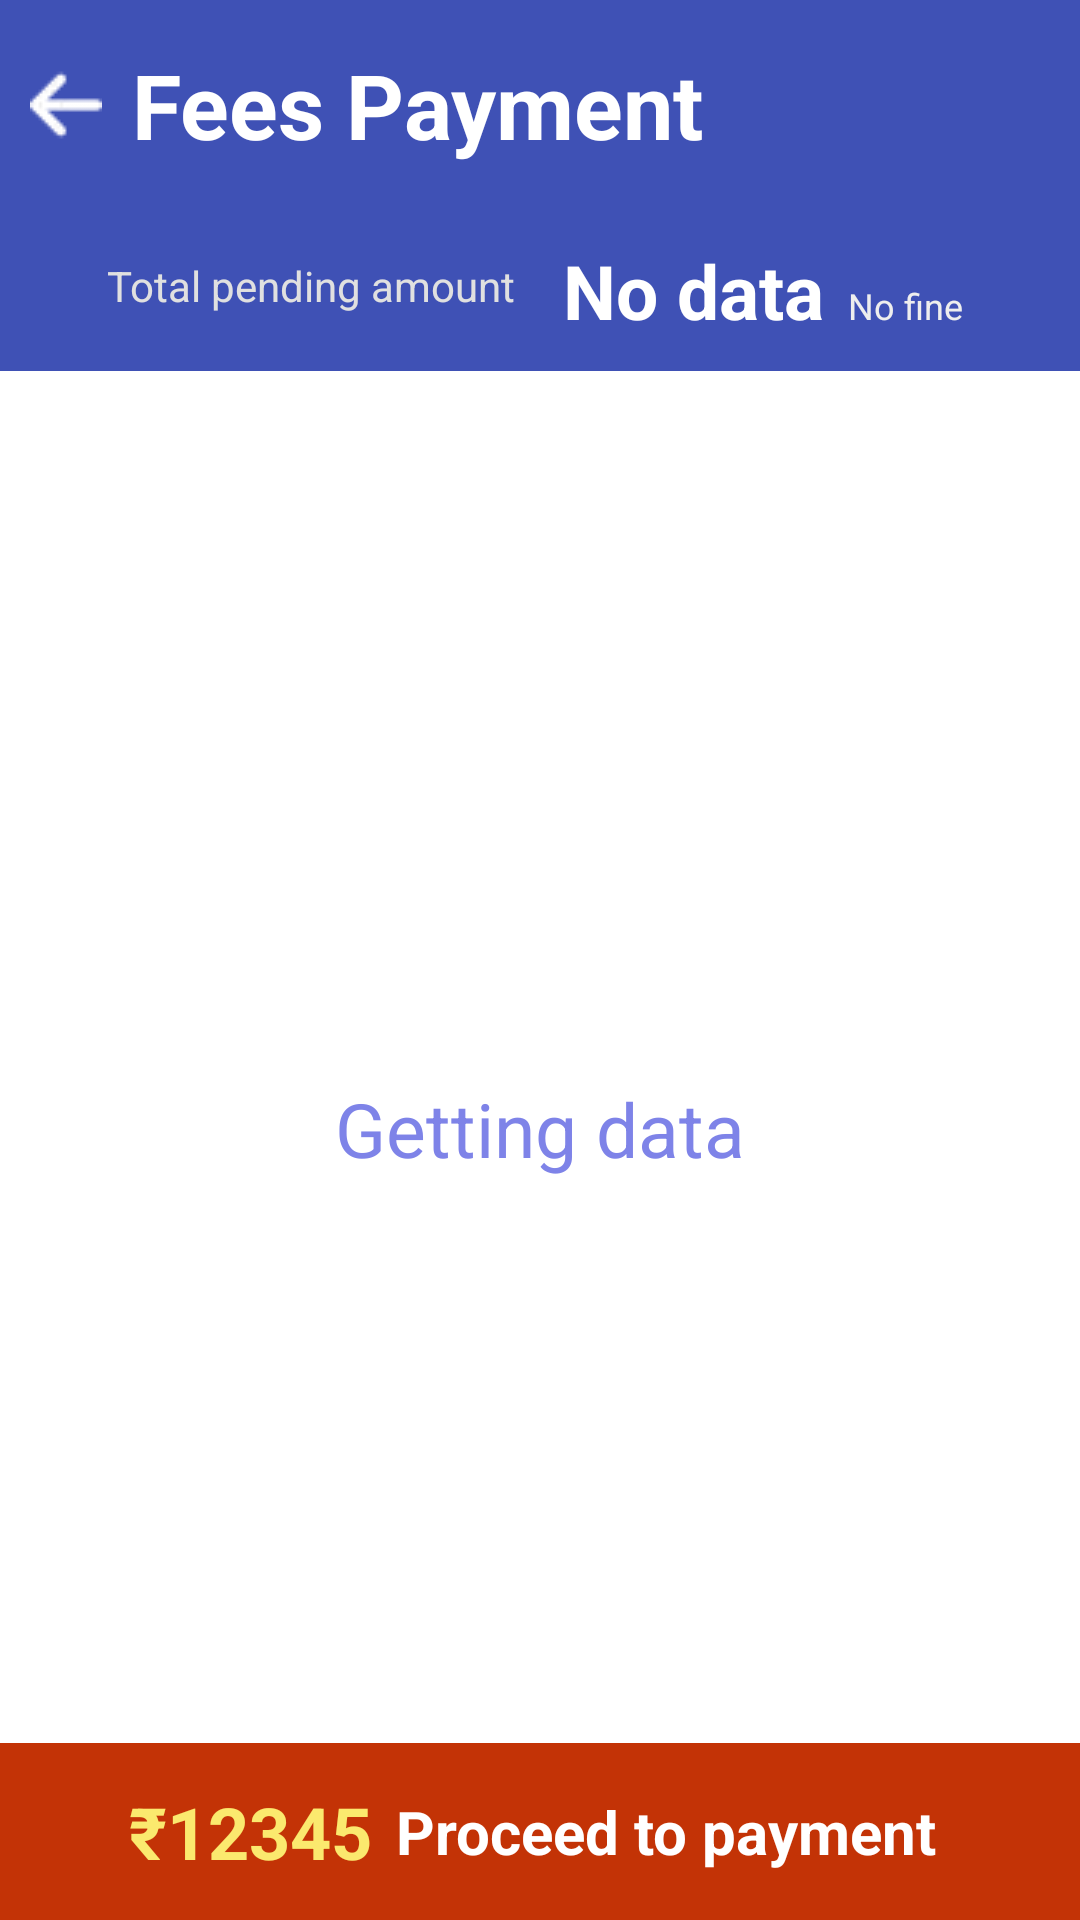

Layout XML and referenced resources for this Android screen:
<!-- AndroidManifest.xml: application theme Theme.EasyScholar -->
<!-- res/layout/fee.xml -->
<androidx.coordinatorlayout.widget.CoordinatorLayout xmlns:android="http://schemas.android.com/apk/res/android"
	xmlns:app="http://schemas.android.com/apk/res-auto"
	android:id="@+id/_coordinator"
	android:layout_width="match_parent"
	android:layout_height="match_parent">



	<LinearLayout
		android:layout_width="match_parent"
		android:layout_height="match_parent"
		android:orientation="vertical"
		app:layout_behavior="@string/appbar_scrolling_view_behavior">

		<LinearLayout
			android:layout_width="match_parent"
			android:layout_height="70dp"
			android:background="#3F51B5"
			android:orientation="horizontal"
			android:padding="10dp">

			<RelativeLayout
				android:layout_width="wrap_content"
				android:layout_height="match_parent">

				<ImageView
					android:layout_width="wrap_content"
					android:layout_height="wrap_content"
					android:layout_centerInParent="true"
					android:onClick="onBack"
					app:srcCompat="@drawable/arrow1" />
			</RelativeLayout>

			<RelativeLayout
				android:layout_width="match_parent"
				android:layout_height="match_parent">

				<TextView
					android:layout_width="wrap_content"
					android:layout_height="wrap_content"
					android:layout_centerVertical="true"
					android:layout_marginStart="10dp"
					android:layout_marginLeft="10dp"
					android:text="Fees Payment"
					android:textColor="@color/white"
					android:textSize="30sp"
					android:textStyle="bold" />
			</RelativeLayout>
		</LinearLayout>


		<LinearLayout
			android:id="@+id/linear1"
			android:layout_width="match_parent"
			android:layout_height="match_parent"
			android:orientation="vertical">
			<LinearLayout
				android:id="@+id/linear3"
				android:layout_width="match_parent"
				android:layout_height="wrap_content"
				android:orientation="vertical"
				android:layout_weight="1">
				<LinearLayout
					android:id="@+id/linear5"
					android:layout_width="match_parent"
					android:layout_height="wrap_content"
					android:padding="8dp"
					android:background="#3F51B5"
					android:gravity="center_horizontal|center_vertical"
					android:orientation="horizontal">
					<TextView
						android:id="@+id/textview8"
						android:layout_width="wrap_content"
						android:layout_height="wrap_content"
						android:paddingLeft="8dp"
						android:paddingTop="5dp"
						android:paddingRight="8dp"
						android:paddingBottom="8dp"
						android:text="Total pending amount"
						android:textSize="14sp"
						android:textColor="#E0E0E0"/>
					<TextView
						android:id="@+id/total_pending"
						android:layout_width="wrap_content"
						android:layout_height="wrap_content"
						android:paddingLeft="8dp"
						android:paddingTop="2dp"
						android:paddingRight="8dp"
						android:paddingBottom="2dp"
						android:text="No data"
						android:textSize="25sp"
						android:textStyle="bold"
						android:textColor="#FFFFFF"/>
					<TextView
						android:id="@+id/textview9"
						android:layout_width="wrap_content"
						android:layout_height="wrap_content"
						android:paddingRight="8dp"
						android:text="No fine "
						android:textSize="12sp"
						android:textColor="#EEEEEE"
						android:translationY="5.0dp"/>
				</LinearLayout>
				<com.google.android.material.tabs.TabLayout
					android:id="@+id/tablayout1"
					android:layout_width="match_parent"
					android:layout_height="wrap_content"
					android:background="#FFFFFF"
					app:tabGravity="fill"
					app:tabMode="fixed"
					app:tabIndicatorHeight="3dp"
					app:tabIndicatorColor="@android:color/white"
					app:tabSelectedTextColor="@android:color/white"
					app:tabTextColor="@android:color/white"
					app:tabTextAppearance="@android:style/TextAppearance.Widget.TabWidget"/>
				<androidx.recyclerview.widget.RecyclerView
					android:id="@+id/recyclerview1"
					android:layout_width="match_parent"
					android:layout_height="wrap_content"
					android:paddingLeft="8dp"
					android:paddingRight="8dp"/>


				<TextView
					android:id="@+id/msg"
					android:layout_width="match_parent"
					android:layout_height="match_parent"
					android:padding="8dp"
					android:gravity="center_horizontal|center_vertical"
					android:text="Getting data"
					android:textSize="25sp"
					android:textColor="#7E83E8"/>
			</LinearLayout>
			<LinearLayout
				android:id="@+id/pay"

				android:layout_width="match_parent"
				android:layout_height="wrap_content"
				android:padding="8dp"
				android:background="#C33306"
				android:gravity="center_horizontal|center_vertical"
				android:orientation="horizontal">

				<TextView
					android:id="@+id/amount_text"
					android:layout_width="wrap_content"
					android:layout_height="wrap_content"
					android:paddingLeft="8dp"
					android:text="₹12345"
					android:textSize="24sp"
					android:textStyle="bold"
					android:textColor="#FBE96E"/>


				<TextView
					android:id="@+id/textview6"
					android:layout_width="wrap_content"
					android:layout_height="wrap_content"
					android:padding="8dp"
					android:text="Proceed to payment "
					android:textSize="20sp"
					android:textStyle="bold"
					android:textColor="#FFFFFF"/>



			</LinearLayout>
		</LinearLayout>
	</LinearLayout>
</androidx.coordinatorlayout.widget.CoordinatorLayout>
<!-- resources referenced by this layout -->
<resources>
  <color name="white">#FFFFFFFF</color>
  <!-- drawable arrow1: png bitmap (drawable, 478 bytes) -->
  <style name="Theme.EasyScholar" parent="Theme.MaterialComponents.DayNight.NoActionBar">
          
  
          <item name="colorPrimary">@color/purple_500</item>
          <item name="colorPrimaryVariant">@color/purple_700</item>
          <item name="colorOnPrimary">@color/white</item>
          
          <item name="colorSecondary">@color/teal_200</item>
          <item name="colorSecondaryVariant">@color/teal_700</item>
          <item name="colorOnSecondary">@color/black</item>
  
             
  
  
                  <item name="android:statusBarColor" tools:targetApi="l">?attr/colorPrimaryVariant</item>
  
  
  
  
      </style>
  <color name="purple_500">#1E6CDF</color>
  <color name="purple_700">#353637</color>
  <color name="teal_200">#3C3C3C</color>
  <color name="teal_700">#FF018786</color>
  <color name="black">#403E3E</color>
</resources>
